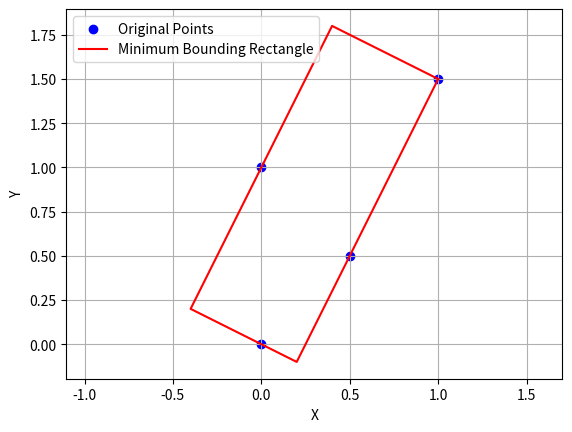

This chart was generated by the following Python code:
from scipy.spatial import ConvexHull
import numpy as np
import matplotlib.pyplot as plt

def rotate_points(points, angle, origin):
    """Rotate a set of points around an origin"""
    rot_mat = np.array([[np.cos(angle), -np.sin(angle)],
                        [np.sin(angle),  np.cos(angle)]])
    return np.dot(points - origin, rot_mat) + origin

def min_bounding_rect(coordinates):
    points = np.array([(coord[0], coord[1]) for coord in coordinates])
    hull_points = points[ConvexHull(points).vertices]
    origin = np.mean(hull_points, axis=0)

    min_bbox = None
    min_area = None

    for i in range(len(hull_points)):
        angle = np.arctan2(hull_points[i][1] - hull_points[i-1][1], hull_points[i][0] - hull_points[i-1][0])
        rotated_pts = rotate_points(hull_points, -angle, origin)
        min_x = np.min(rotated_pts[:, 0])
        max_x = np.max(rotated_pts[:, 0])
        min_y = np.min(rotated_pts[:, 1])
        max_y = np.max(rotated_pts[:, 1])
        area = (max_x - min_x) * (max_y - min_y)

        if min_area is None or area < min_area:
            min_area = area
            corner_points = np.array([[min_x, min_y],
                                      [max_x, min_y],
                                      [max_x, max_y],
                                      [min_x, max_y]])
            min_bbox = rotate_points(corner_points, angle, origin)

    return min_bbox


def plot_minimum_bounding_rectangle(rectangle_coords, coordinates):
    # Plot the original points
    x = [coord[0] for coord in coordinates]
    y = [coord[1] for coord in coordinates]
    plt.scatter(x, y, color='blue', label='Original Points')

    # Plot the minimum bounding rectangle
    x_rect = [coord[0] for coord in rectangle_coords]
    y_rect = [coord[1] for coord in rectangle_coords]
    plt.plot(x_rect + [x_rect[0]], y_rect + [y_rect[0]], color='red', label='Minimum Bounding Rectangle')

    plt.xlabel('X')
    plt.ylabel('Y')
    plt.legend()
    plt.grid(True)
    plt.axis('equal')
    plt.show()

# Example usage
coordinates = [(0, 0, 0, 0, '', '', ''),
               (0.5, 0.5, 0, 0, '', '', ''),
               (1, 1.5, 0, 0, '', '', ''),
               (0, 1, 0, 0, '', '', '')]

# Get the rectangle coordinates
rectangle_coords = min_bounding_rect(coordinates)

# Plot the minimum bounding rectangle
plot_minimum_bounding_rectangle(rectangle_coords, coordinates)